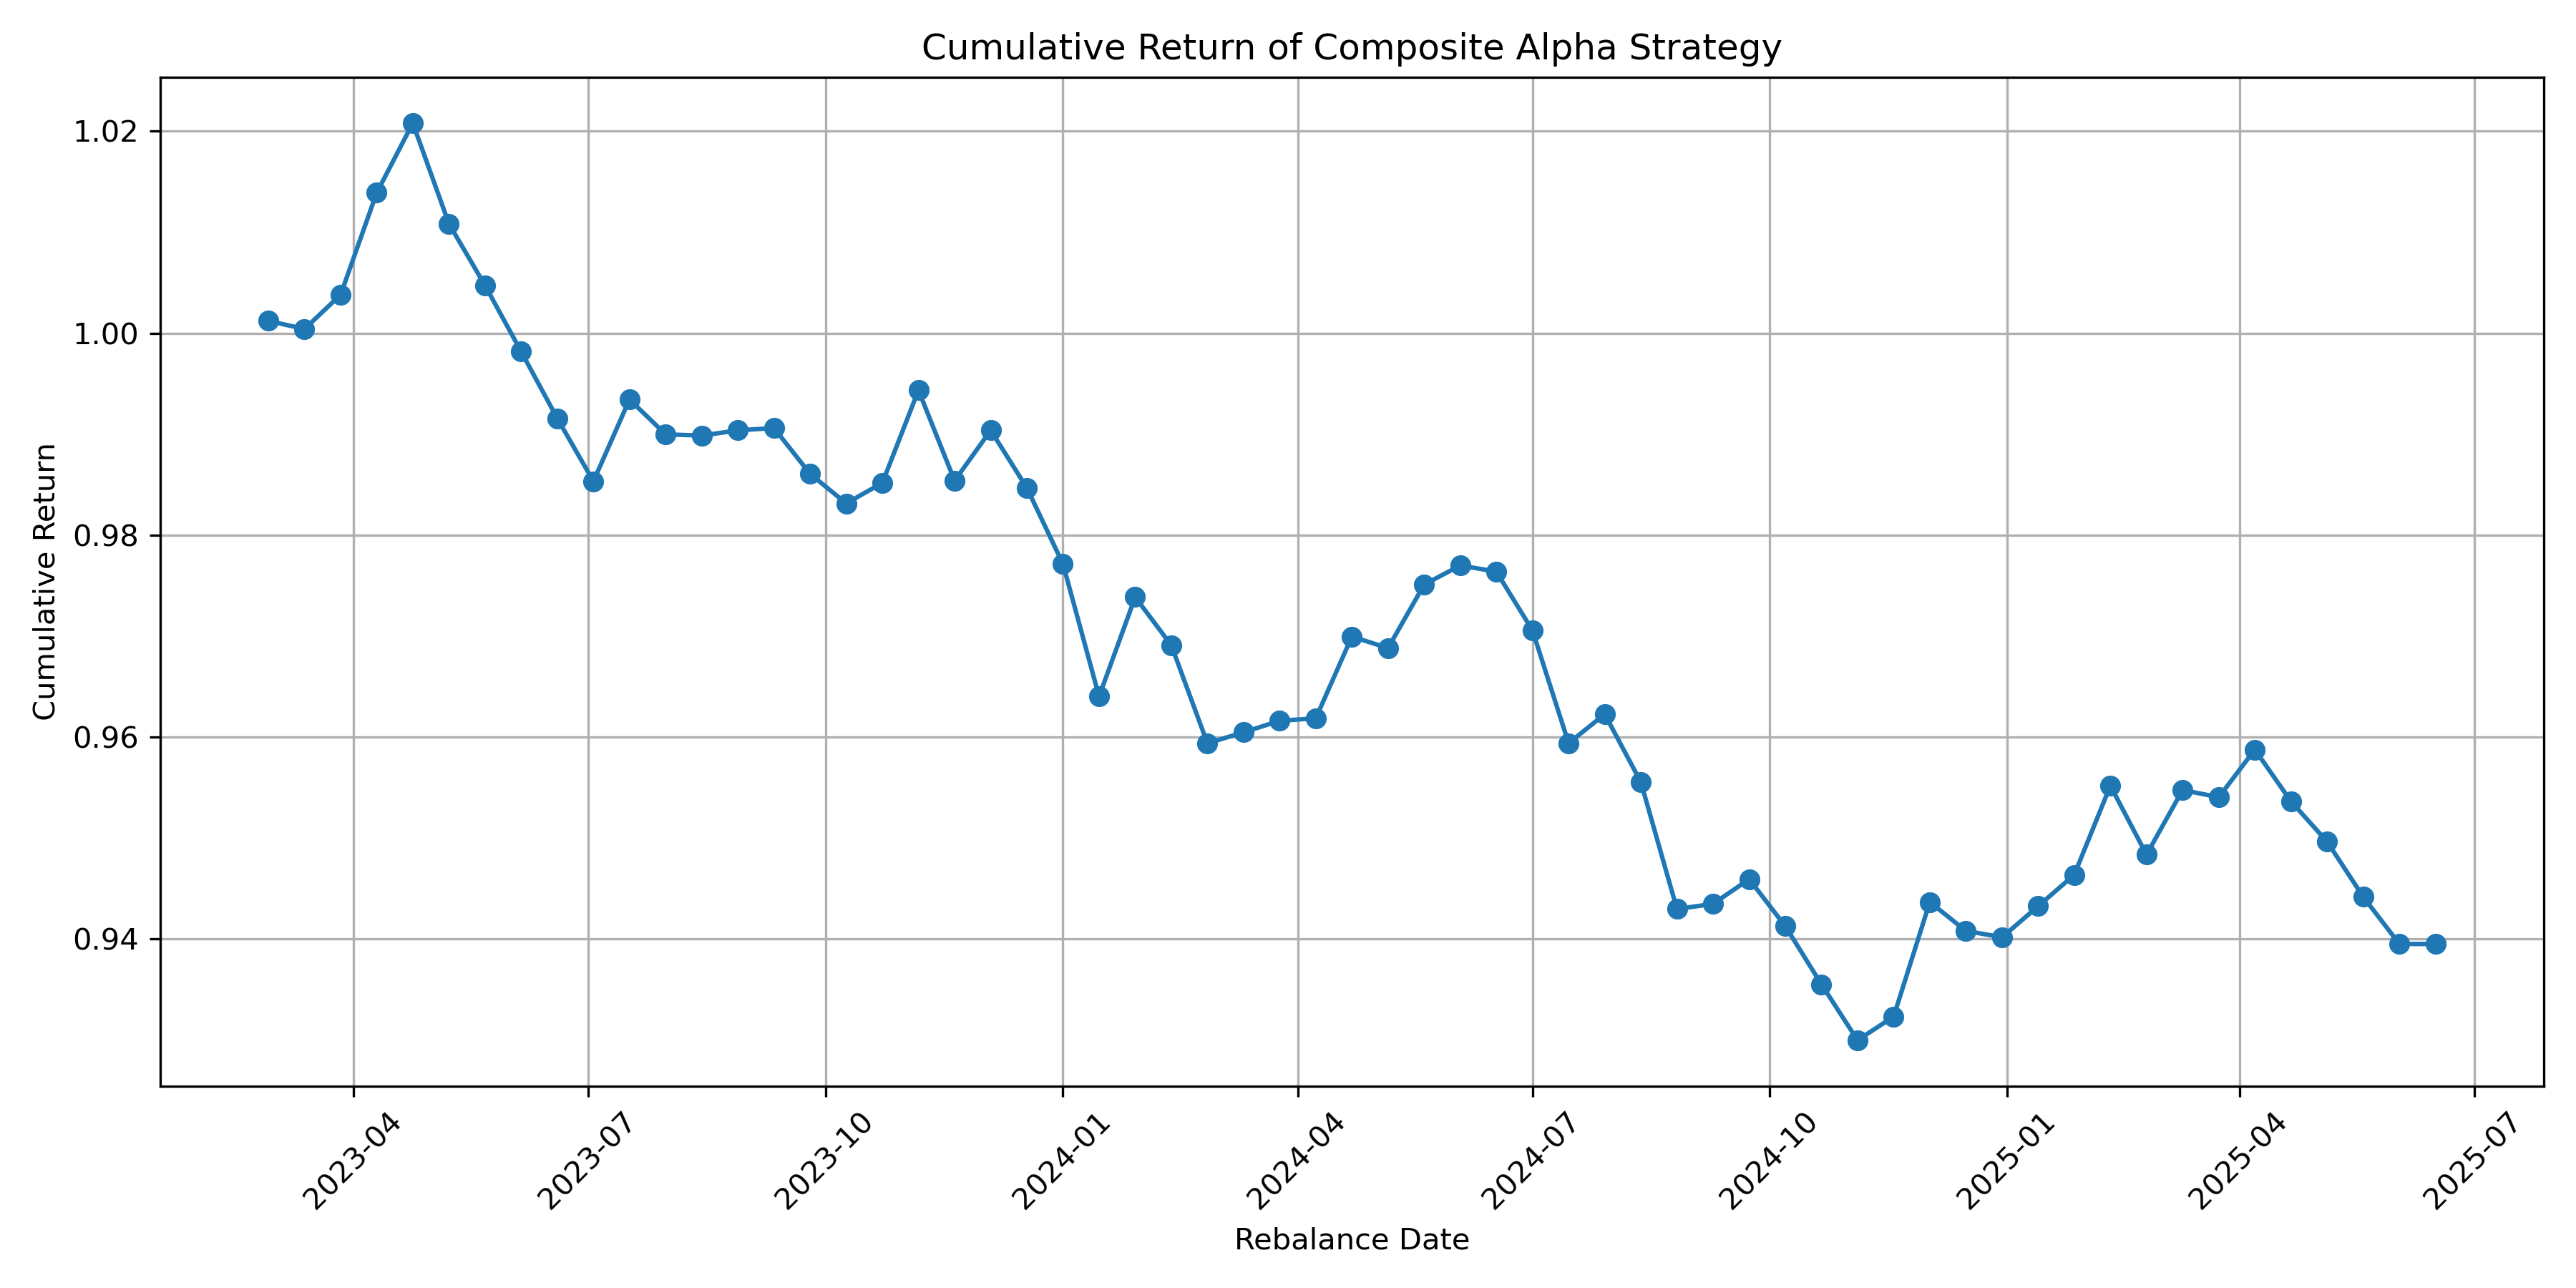

The data file committed next to this chart (first rows):
Date, Next_Date, Strategy_Return, Long_Stocks, Short_Stocks, Cumulative_Return
2023-02-27, 2023-03-13, 0.001211, BEL, TATAPOWER, HAVELLS, CUMMINSIND, TRENT, UBL, 1.001
2023-03-13, 2023-03-27, -0.0008022, TORNTPHARM, UBL, LTI, HAVELLS, POLYCAB, CUMMINSIND, 1
2023-03-27, 2023-04-10, 0.003384, TORNTPHARM, UBL, BEL, CUMMINSIND, HAVELLS, TATAPOWER, 1.004
2023-04-10, 2023-04-24, 0.01006, TRENT, TORNTPHARM, HAVELLS, LTI, CUMMINSIND, POLYCAB, 1.014
2023-04-24, 2023-05-08, 0.006806, TRENT, HAVELLS, BALKRISIND, POLYCAB, UBL, BEL, 1.021
2023-05-08, 2023-05-22, -0.009757, LTI, POLYCAB, BALKRISIND, TRENT, HAVELLS, BEL, 1.011
2023-05-22, 2023-06-05, -0.006047, LTI, POLYCAB, BEL, TATAPOWER, HAVELLS, TRENT, 1.005
2023-06-05, 2023-06-19, -0.006515, BEL, POLYCAB, LTI, TRENT, CUMMINSIND, TATAPOWER, 0.9982
2023-06-19, 2023-07-03, -0.006622, BEL, BALKRISIND, TRENT, TORNTPHARM, CUMMINSIND, TATAPOWER, 0.9916
2023-07-03, 2023-07-17, -0.006283, BEL, TRENT, LTI, CUMMINSIND, TATAPOWER, TORNTPHARM, 0.9853
2023-07-17, 2023-07-31, 0.008221, LTI, UBL, BALKRISIND, POLYCAB, TATAPOWER, CUMMINSIND, 0.9934
2023-07-31, 2023-08-14, -0.003479, LTI, BALKRISIND, BEL, UBL, TORNTPHARM, CUMMINSIND, 0.99
2023-08-14, 2023-08-28, -0.0001216, POLYCAB, LTI, TATAPOWER, HAVELLS, TORNTPHARM, UBL, 0.9899
2023-08-28, 2023-09-11, 0.0005245, POLYCAB, HAVELLS, LTI, UBL, CUMMINSIND, BEL, 0.9904
2023-09-11, 2023-09-25, 0.0002289, TRENT, TATAPOWER, HAVELLS, UBL, TORNTPHARM, BEL, 0.9906
2023-09-25, 2023-10-09, -0.004578, TRENT, TATAPOWER, CUMMINSIND, BALKRISIND, UBL, HAVELLS, 0.9861
2023-10-09, 2023-10-23, -0.002965, CUMMINSIND, TORNTPHARM, POLYCAB, UBL, HAVELLS, BALKRISIND, 0.9831
2023-10-23, 2023-11-06, 0.002063, CUMMINSIND, LTI, UBL, TATAPOWER, BEL, BALKRISIND, 0.9852
2023-11-06, 2023-11-20, 0.009313, CUMMINSIND, HAVELLS, TRENT, TORNTPHARM, UBL, BEL, 0.9943
2023-11-20, 2023-12-04, -0.009005, BALKRISIND, POLYCAB, BEL, UBL, TORNTPHARM, TATAPOWER, 0.9854
2023-12-04, 2023-12-18, 0.00506, BALKRISIND, BEL, CUMMINSIND, TORNTPHARM, TRENT, HAVELLS, 0.9904
2023-12-18, 2024-01-01, -0.005748, CUMMINSIND, TATAPOWER, BEL, TRENT, LTI, POLYCAB, 0.9847
2024-01-01, 2024-01-15, -0.007652, CUMMINSIND, TRENT, BEL, POLYCAB, HAVELLS, UBL, 0.9771
2024-01-15, 2024-01-29, -0.01343, BALKRISIND, BEL, CUMMINSIND, TATAPOWER, HAVELLS, UBL, 0.964
2024-01-29, 2024-02-12, 0.01021, BEL, LTI, BALKRISIND, CUMMINSIND, HAVELLS, TATAPOWER, 0.9739
2024-02-12, 2024-02-26, -0.004893, CUMMINSIND, POLYCAB, LTI, BEL, BALKRISIND, TATAPOWER, 0.9691
2024-02-26, 2024-03-11, -0.01002, TORNTPHARM, CUMMINSIND, HAVELLS, BEL, UBL, BALKRISIND, 0.9594
2024-03-11, 2024-03-25, 0.001135, CUMMINSIND, LTI, HAVELLS, TRENT, UBL, BALKRISIND, 0.9605
2024-03-25, 2024-04-08, 0.001191, LTI, HAVELLS, TATAPOWER, TORNTPHARM, CUMMINSIND, BALKRISIND, 0.9616
2024-04-08, 2024-04-22, 0.0002555, POLYCAB, HAVELLS, UBL, TORNTPHARM, TRENT, BALKRISIND, 0.9619
2024-04-22, 2024-05-06, 0.008411, BEL, CUMMINSIND, HAVELLS, TATAPOWER, TRENT, LTI, 0.97
2024-05-06, 2024-05-20, -0.00118, TRENT, BEL, TORNTPHARM, TATAPOWER, LTI, HAVELLS, 0.9688
2024-05-20, 2024-06-03, 0.006489, TORNTPHARM, TRENT, LTI, BALKRISIND, CUMMINSIND, HAVELLS, 0.9751
2024-06-03, 2024-06-17, 0.001947, BEL, TATAPOWER, UBL, TRENT, CUMMINSIND, POLYCAB, 0.977
2024-06-17, 2024-07-01, -0.0006312, BEL, LTI, CUMMINSIND, BALKRISIND, POLYCAB, TRENT, 0.9764
2024-07-01, 2024-07-15, -0.00596, BEL, POLYCAB, LTI, TRENT, TATAPOWER, BALKRISIND, 0.9706
2024-07-15, 2024-07-29, -0.0115, BEL, POLYCAB, CUMMINSIND, TORNTPHARM, BALKRISIND, TATAPOWER, 0.9594
2024-07-29, 2024-08-12, 0.002994, BEL, CUMMINSIND, TRENT, UBL, HAVELLS, POLYCAB, 0.9623
2024-08-12, 2024-08-26, -0.00698, BEL, CUMMINSIND, POLYCAB, BALKRISIND, LTI, UBL, 0.9556
2024-08-26, 2024-09-09, -0.01316, POLYCAB, TATAPOWER, BEL, TRENT, UBL, BALKRISIND, 0.943
2024-09-09, 2024-09-23, 0.0005519, POLYCAB, HAVELLS, BEL, TORNTPHARM, CUMMINSIND, TRENT, 0.9435
2024-09-23, 2024-10-07, 0.002582, BALKRISIND, POLYCAB, BEL, TRENT, CUMMINSIND, TORNTPHARM, 0.9459
2024-10-07, 2024-10-21, -0.004918, BEL, TRENT, BALKRISIND, UBL, POLYCAB, HAVELLS, 0.9413
2024-10-21, 2024-11-04, -0.006109, LTI, TRENT, TORNTPHARM, HAVELLS, BALKRISIND, POLYCAB, 0.9355
2024-11-04, 2024-11-18, -0.005922, LTI, TRENT, TORNTPHARM, TATAPOWER, BALKRISIND, POLYCAB, 0.93
2024-11-18, 2024-12-02, 0.002521, HAVELLS, TRENT, LTI, UBL, BALKRISIND, POLYCAB, 0.9323
2024-12-02, 2024-12-16, 0.01216, CUMMINSIND, HAVELLS, BEL, TATAPOWER, UBL, POLYCAB, 0.9437
2024-12-16, 2024-12-30, -0.003025, UBL, HAVELLS, TRENT, TORNTPHARM, TATAPOWER, LTI, 0.9408
2024-12-30, 2025-01-13, -0.0006732, TRENT, UBL, HAVELLS, BALKRISIND, POLYCAB, BEL, 0.9402
2025-01-13, 2025-01-27, 0.003273, LTI, TRENT, CUMMINSIND, UBL, BALKRISIND, BEL, 0.9433
2025-01-27, 2025-02-10, 0.003296, TRENT, TORNTPHARM, CUMMINSIND, POLYCAB, UBL, HAVELLS, 0.9464
2025-02-10, 2025-02-24, 0.009321, BALKRISIND, CUMMINSIND, TRENT, TATAPOWER, HAVELLS, TORNTPHARM, 0.9552
2025-02-24, 2025-03-10, -0.007146, POLYCAB, BALKRISIND, TRENT, BEL, CUMMINSIND, HAVELLS, 0.9484
2025-03-10, 2025-03-24, 0.006747, TORNTPHARM, POLYCAB, TATAPOWER, TRENT, CUMMINSIND, HAVELLS, 0.9548
2025-03-24, 2025-04-07, -0.0007489, POLYCAB, TRENT, TATAPOWER, UBL, CUMMINSIND, HAVELLS, 0.954
2025-04-07, 2025-04-21, 0.004945, TRENT, BALKRISIND, HAVELLS, CUMMINSIND, UBL, BEL, 0.9588
2025-04-21, 2025-05-05, -0.005348, LTI, TRENT, UBL, BEL, TORNTPHARM, BALKRISIND, 0.9536
2025-05-05, 2025-05-19, -0.00418, UBL, LTI, TRENT, TATAPOWER, HAVELLS, BALKRISIND, 0.9497
2025-05-19, 2025-06-02, -0.005752, TRENT, BEL, UBL, LTI, HAVELLS, TATAPOWER, 0.9442
2025-06-02, 2025-06-16, -0.004942, TRENT, TORNTPHARM, POLYCAB, CUMMINSIND, TATAPOWER, HAVELLS, 0.9395
... 1 more rows
